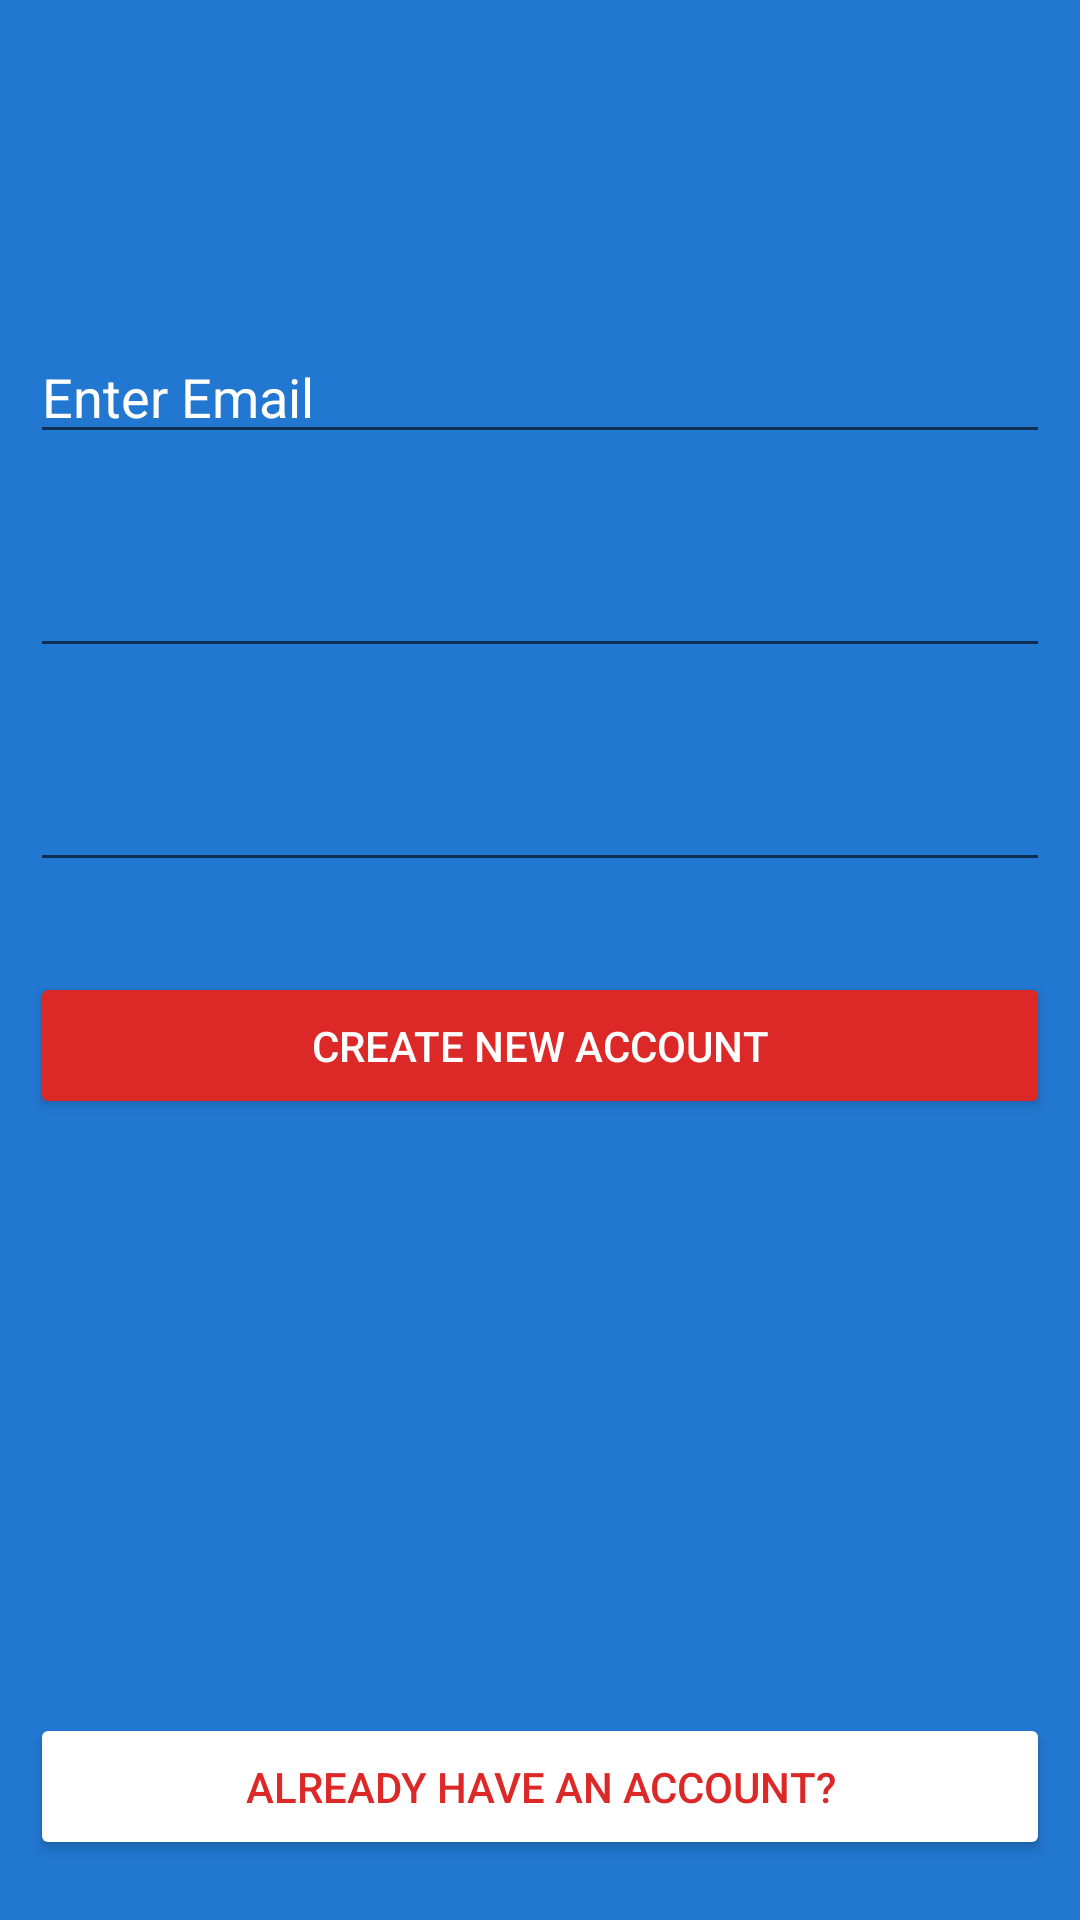

Android layout source for this screen:
<!-- AndroidManifest.xml: application theme Theme.CS_Community -->
<!-- res/layout/activity_register.xml -->
<?xml version="1.0" encoding="utf-8"?>
<androidx.constraintlayout.widget.ConstraintLayout xmlns:android="http://schemas.android.com/apk/res/android"
    xmlns:app="http://schemas.android.com/apk/res-auto"
    xmlns:tools="http://schemas.android.com/tools"
    android:layout_width="match_parent"
    android:layout_height="match_parent"

    android:background="#2277D1"
    tools:context=".RegisterActivity">

    <ImageView
        android:id="@+id/imageView"
        android:layout_width="wrap_content"
        android:layout_height="wrap_content"
        android:layout_marginTop="60dp"
        android:contentDescription="this is image of signup"
        android:visibility="visible"
        app:layout_constraintEnd_toEndOf="parent"
        app:layout_constraintStart_toStartOf="parent"
        app:layout_constraintTop_toTopOf="parent"
        app:srcCompat="@drawable/register_logo"
        tools:visibility="visible" />

    <EditText
        android:id="@+id/regEmail"
        android:layout_width="match_parent"
        android:layout_height="wrap_content"
        android:layout_marginStart="10dp"
        android:layout_marginLeft="10dp"
        android:layout_marginTop="50dp"
        android:layout_marginEnd="10dp"
        android:layout_marginRight="10dp"
        android:ems="10"
        android:hint="@string/emailText"
        android:inputType="textEmailAddress"
        android:textColor="@color/white"
        android:textColorHighlight="@color/white"
        android:textColorHint="@color/white"
        android:textColorLink="@color/white"
        app:layout_constraintEnd_toEndOf="parent"
        app:layout_constraintStart_toStartOf="parent"
        app:layout_constraintTop_toBottomOf="@+id/imageView" />

    <EditText
        android:id="@+id/regpass"
        android:layout_width="match_parent"
        android:layout_height="wrap_content"
        android:layout_marginStart="10dp"
        android:layout_marginLeft="10dp"
        android:layout_marginTop="30dp"
        android:layout_marginEnd="10dp"
        android:layout_marginRight="10dp"
        android:ems="10"
        android:inputType="textPassword"
        android:textColor="@color/white"
        android:textColorHighlight="@color/white"
        android:textColorHint="@color/white"
        android:textColorLink="@color/white"
        app:layout_constraintEnd_toEndOf="parent"
        app:layout_constraintStart_toStartOf="parent"
        app:layout_constraintTop_toBottomOf="@+id/regEmail" />

    <EditText
        android:id="@+id/regCPass"
        android:layout_width="match_parent"
        android:layout_height="wrap_content"
        android:layout_marginStart="10dp"
        android:layout_marginLeft="10dp"
        android:layout_marginTop="30dp"
        android:layout_marginEnd="10dp"
        android:layout_marginRight="10dp"
        android:ems="10"
        android:inputType="textPassword"
        android:textColor="@color/white"
        android:textColorHighlight="@color/white"
        android:textColorHint="@color/white"
        android:textColorLink="@color/white"
        app:layout_constraintBottom_toTopOf="@+id/regBtnSign"
        app:layout_constraintEnd_toEndOf="parent"
        app:layout_constraintHorizontal_bias="1.0"
        app:layout_constraintStart_toStartOf="parent"
        app:layout_constraintTop_toBottomOf="@+id/regpass"
        app:layout_constraintVertical_bias="0.283" />

    <Button
        android:id="@+id/regBtnSign"
        android:layout_width="match_parent"
        android:layout_height="wrap_content"
        android:layout_marginStart="10dp"
        android:layout_marginLeft="10dp"
        android:layout_marginTop="30dp"
        android:layout_marginEnd="10dp"
        android:layout_marginRight="10dp"
        android:padding="15dp"
        android:text="@string/create_new_account"
        android:textColor="@color/white"
        app:backgroundTint="#DD2828"
        app:layout_constraintEnd_toEndOf="parent"
        app:layout_constraintHorizontal_bias="1.0"
        app:layout_constraintStart_toStartOf="parent"
        app:layout_constraintTop_toBottomOf="@+id/regCPass" />

    <Button
        android:id="@+id/regLogin"
        android:layout_width="match_parent"
        android:layout_height="wrap_content"
        android:layout_marginStart="10dp"
        android:layout_marginLeft="10dp"
        android:layout_marginEnd="10dp"
        android:layout_marginRight="10dp"
        android:layout_marginBottom="20dp"
        android:padding="15dp"
        android:text="@string/already_account"
        android:textColor="#DD2828"
        app:backgroundTint="#FFFFFF"
        app:layout_constraintBottom_toBottomOf="parent"
        app:layout_constraintEnd_toEndOf="parent"
        app:layout_constraintStart_toStartOf="parent" />

    <ProgressBar
        android:id="@+id/regprogressBar"
        style="?android:attr/progressBarStyleHorizontal"
        android:layout_width="match_parent"
        android:layout_height="wrap_content"
        android:indeterminate="true"
        android:visibility="invisible"
        app:layout_constraintEnd_toEndOf="parent"
        app:layout_constraintStart_toStartOf="parent"
        app:layout_constraintTop_toTopOf="parent" />
</androidx.constraintlayout.widget.ConstraintLayout>
<!-- resources referenced by this layout -->
<resources>
  <string name="already_account">Already have an account?</string>
  <string name="create_new_account">create new account</string>
  <string name="emailText">Enter Email</string>
  <style name="Theme.CS_Community" parent="Theme.MaterialComponents.DayNight.NoActionBar">
          
          <item name="colorPrimary">@color/purple_500</item>
          <item name="colorPrimaryVariant">@color/purple_700</item>
          <item name="colorOnPrimary">@color/purple_500</item>
          
          <item name="colorSecondary">@color/teal_200</item>
          <item name="colorSecondaryVariant">@color/teal_700</item>
          <item name="colorOnSecondary">@color/black</item>
          
          <item name="android:statusBarColor" tools:targetApi="l">?attr/colorPrimaryVariant</item>
          
      </style>
  <!-- not gathered from this repository: default colours our renderer supplied (Android Studio template values) -->
  <color name="purple_500">#FF6200EE</color>
  <color name="purple_700">#FF3700B3</color>
  <color name="teal_200">#FF03DAC5</color>
  <color name="teal_700">#FF018786</color>
  <color name="black">#FF000000</color>
  <color name="white">#FFFFFFFF</color>
</resources>
